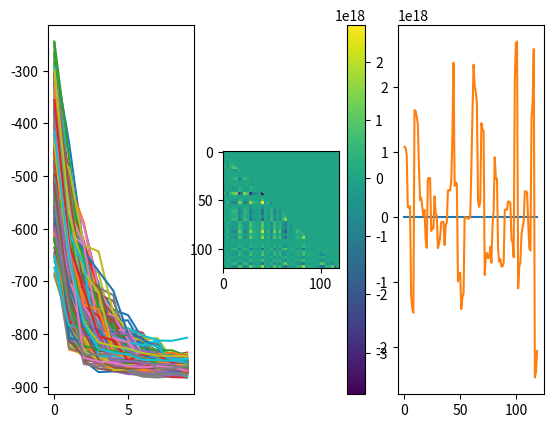

Source code (Python):
import numpy as np
#############################################################################################

# Generating sequences from an ising model
J_init = np.random.rand(120,120)
J_init = 0.5*(J_init+J_init.T)
h_init = np.zeros(120)

# Number of samples 
N = 1000
L = len(h_init)//3
# Reshape model parameters
h_init = h_init.reshape(L,3)
J_init = J_init.reshape(L,3,L,3)
# Generate random sequences to start with
init_samples = 1*(np.random.randint(4,size=(N,L,1))==np.arange(1,4))

print('Generated samples... \nOptimising samples...')
# Minimise energy of samples by flipping one spin at a time
n_steps = 500
beta = 1
energies = np.zeros((N,10))

samples = np.zeros((n_steps+1,N,L,3))
samples[0,:,:,:] = init_samples



def ProposeChanges(N,L,samples):
	# Randomly generate proposed changes to the samples
	which_pos = np.random.randint(L,size=N)
	old_bases = samples[range(N),which_pos,:]
	new_bases = 1*(np.random.randint(4,size=(N,1))==np.arange(1,4))
	base_changes = new_bases - old_bases
	return (which_pos,base_changes)

def IsingEnergyChanges(samples,changes,h,J):
	""" Calculate the changes in energy associated with each of the proposed changes"""
	(which_pos,base_changes) = changes
	field_energy_changes = -np.sum(h[which_pos,:] * base_changes, axis=1) 
	# Coupling energy change = product of base changes with current samples across J (which is symmetric in leading diagonal)
	coupling_energy_changes = -2*np.sum(np.sum(J[which_pos,:,:,:] * base_changes[...,np.newaxis,np.newaxis], axis=1) * samples, axis=(1,2)) 
	return field_energy_changes + coupling_energy_changes

def MetropolisChanges(samples,deltas,changes,beta,N):
	"""Accept or reject changes based on their energy change"""
	(which_pos,base_changes) = changes
	accepted = np.exp(-deltas*beta)>np.random.rand(N)
	accepted_no = np.arange(N)[accepted]
	accepted_pos = which_pos[accepted]
	accepted_changes = base_changes[accepted]
	new_samples = np.copy(samples)
	new_samples[accepted_no,accepted_pos,:] += accepted_changes
	return new_samples

def IsingEnergy(samples,h,J):
	"""Finds the Ising energy for each sample sequence"""
	field_energy = -np.tensordot(h,samples,axes=((0,1),(1,2)))
	coupling_energy = np.diag(-np.tensordot(samples,np.tensordot(samples,J,axes=((1,2),(2,3))),axes=((1,2),(1,2))))
	return field_energy + coupling_energy

# Run Monte Carlo to generate samples from Ising model
for j in range(n_steps):
	changes = ProposeChanges(N,L,samples[j,:,:,:])
	deltas = IsingEnergyChanges(samples[j,:,:,:],changes,h_init,J_init)
	samples[j+1,:,:,:] = MetropolisChanges(samples[j,:,:,:],deltas,changes,beta,N)
	# Monitor progress
	if (j%(n_steps//10))==0:
		print('{0}/{1} steps complete'.format(j,n_steps))
		energies[:,j//(n_steps//10)] = IsingEnergy(samples[j,:,:,:],h_init,J_init)

# select last set of samples which should have relaxed to Boltzmann distribution
samples = samples[-1,...].reshape(N,40,3)


# Calculate one and two-point frequencies
f1s = np.zeros(3*L)
f2s = np.zeros((3*L,3*L))
print('Counting frequencies...')
for sample in samples:
	f1s += sample.flatten()
	f2s += np.outer(sample,sample)
f1s = (f1s + 0/4)/(1*N)
f2s = (f2s + 0/4**2)/(1*N)

# Calculate covariances
cov = f2s - np.outer(f1s,f1s)
print('Calculated frequencies.')

print('Calculating couplings...')
J_mf = -np.linalg.inv(cov) 
for i in range(120):
	J_mf[i:(i+3),i:(i+3)] = 0
h_mf = np.arctanh(f1s) - np.dot(J_mf,f1s)


import matplotlib.pyplot as plt
fig,axs = plt.subplots(1,3)
axs[0].plot(energies.T)
im1 = axs[1].imshow(np.tril(J_mf) + np.triu(J_init.reshape(3*L,3*L)),interpolation='none')
im2 = axs[2].plot(np.stack((h_init.reshape(120),h_mf)).T)
plt.colorbar(im1)
plt.show()

#fig,ax = plt.subplots(1,1)
#ax.hist(energies[:,-1])
#minE = np.min(energies[:,-1])
#maxE = np.max(energies[:,-1])
#ax.plot(np.linspace(minE,maxE,100),np.exp(-np.linspace(0,maxE-minE,100)))
#plt.show()